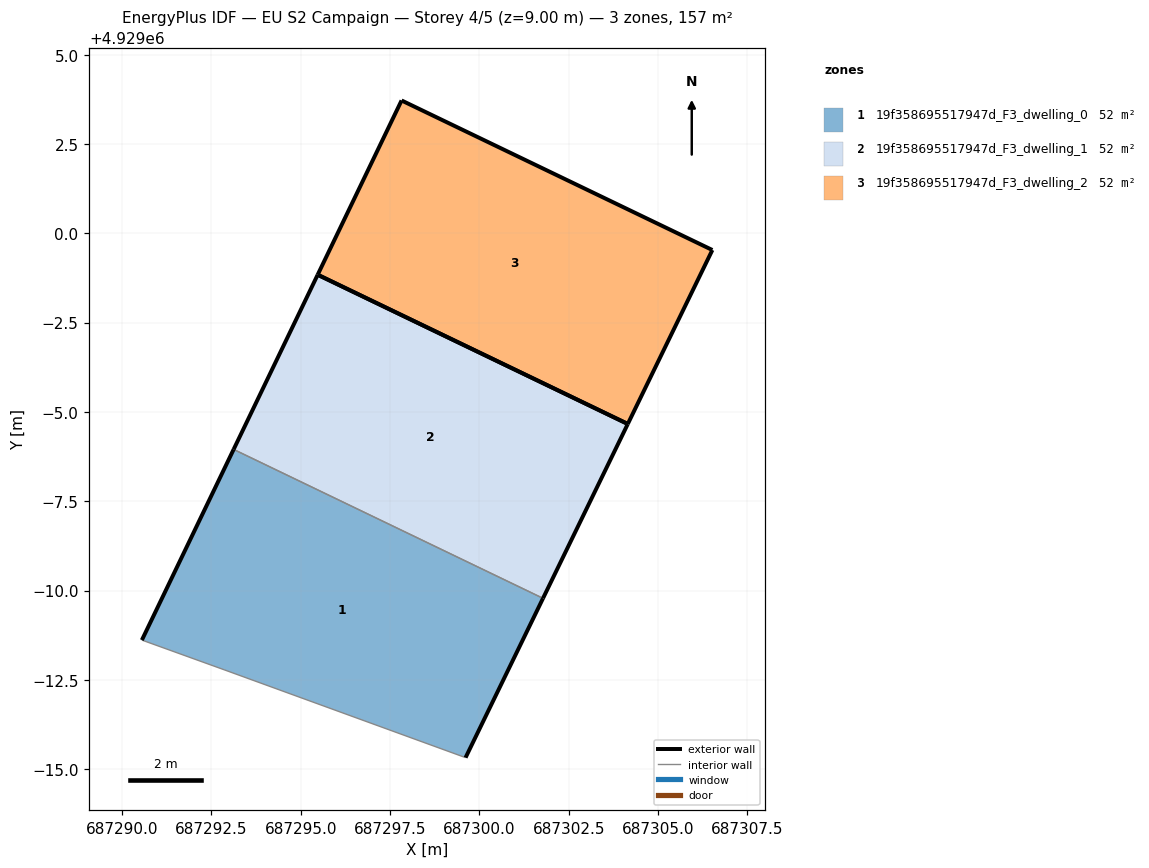
=== STOREY PLAN SPEC (per zone: floor XY polygon, exterior-wall plan segments, windows/doors) ===
zone 1: 19f358695517947d_F3_dwelling_0  (52.2 m²)
  floor: (687299.61, 4928985.32) (687301.78, 4928989.78) (687293.12, 4928993.95) (687290.55, 4928988.61) (687292.85, 4928987.78)
  exterior wall: (687290.55, 4928988.61) – (687293.12, 4928993.95)  [5.9 m]
  exterior wall: (687301.78, 4928989.78) – (687299.61, 4928985.32)  [5.0 m]
  interior walls: 3
zone 2: 19f358695517947d_F3_dwelling_1  (52.2 m²)
  floor: (687301.78, 4928989.78) (687304.15, 4928994.66) (687295.47, 4928998.84) (687293.12, 4928993.95)
  exterior wall: (687304.15, 4928994.66) – (687301.78, 4928989.78)  [5.4 m]
  exterior wall: (687293.12, 4928993.95) – (687295.47, 4928998.84)  [5.4 m]
  exterior wall: (687295.47, 4928998.84) – (687304.15, 4928994.66)  [9.6 m]
  interior walls: 1
zone 3: 19f358695517947d_F3_dwelling_2  (52.2 m²)
  floor: (687304.15, 4928994.66) (687306.52, 4928999.53) (687297.82, 4929003.72) (687295.47, 4928998.84)
  exterior wall: (687297.82, 4929003.72) – (687306.52, 4928999.53)  [9.7 m]
  exterior wall: (687306.52, 4928999.53) – (687304.15, 4928994.66)  [5.4 m]
  exterior wall: (687295.47, 4928998.84) – (687297.82, 4929003.72)  [5.4 m]
  exterior wall: (687304.15, 4928994.66) – (687295.47, 4928998.84)  [9.6 m]

=== DERIVED (storey summary) ===
Building: EU S2 Campaign
Storey: 4 of 5  (floor level z = 9.00 m)
Storey gross floor area: 156.6 m²
Zones on this storey: 3
  - 19f358695517947d_F3_dwelling_0: floor 52.2 m²; exterior wall 10.9 m (32.6 m²); WWR 0.0%
  - 19f358695517947d_F3_dwelling_1: floor 52.2 m²; exterior wall 20.5 m (61.5 m²); WWR 0.0%
  - 19f358695517947d_F3_dwelling_2: floor 52.2 m²; exterior wall 30.1 m (90.3 m²); WWR 0.0%
Zone adjacency (shared interzone walls):
  - 19f358695517947d_F3_dwelling_0 ↔ 19f358695517947d_F3_dwelling_1